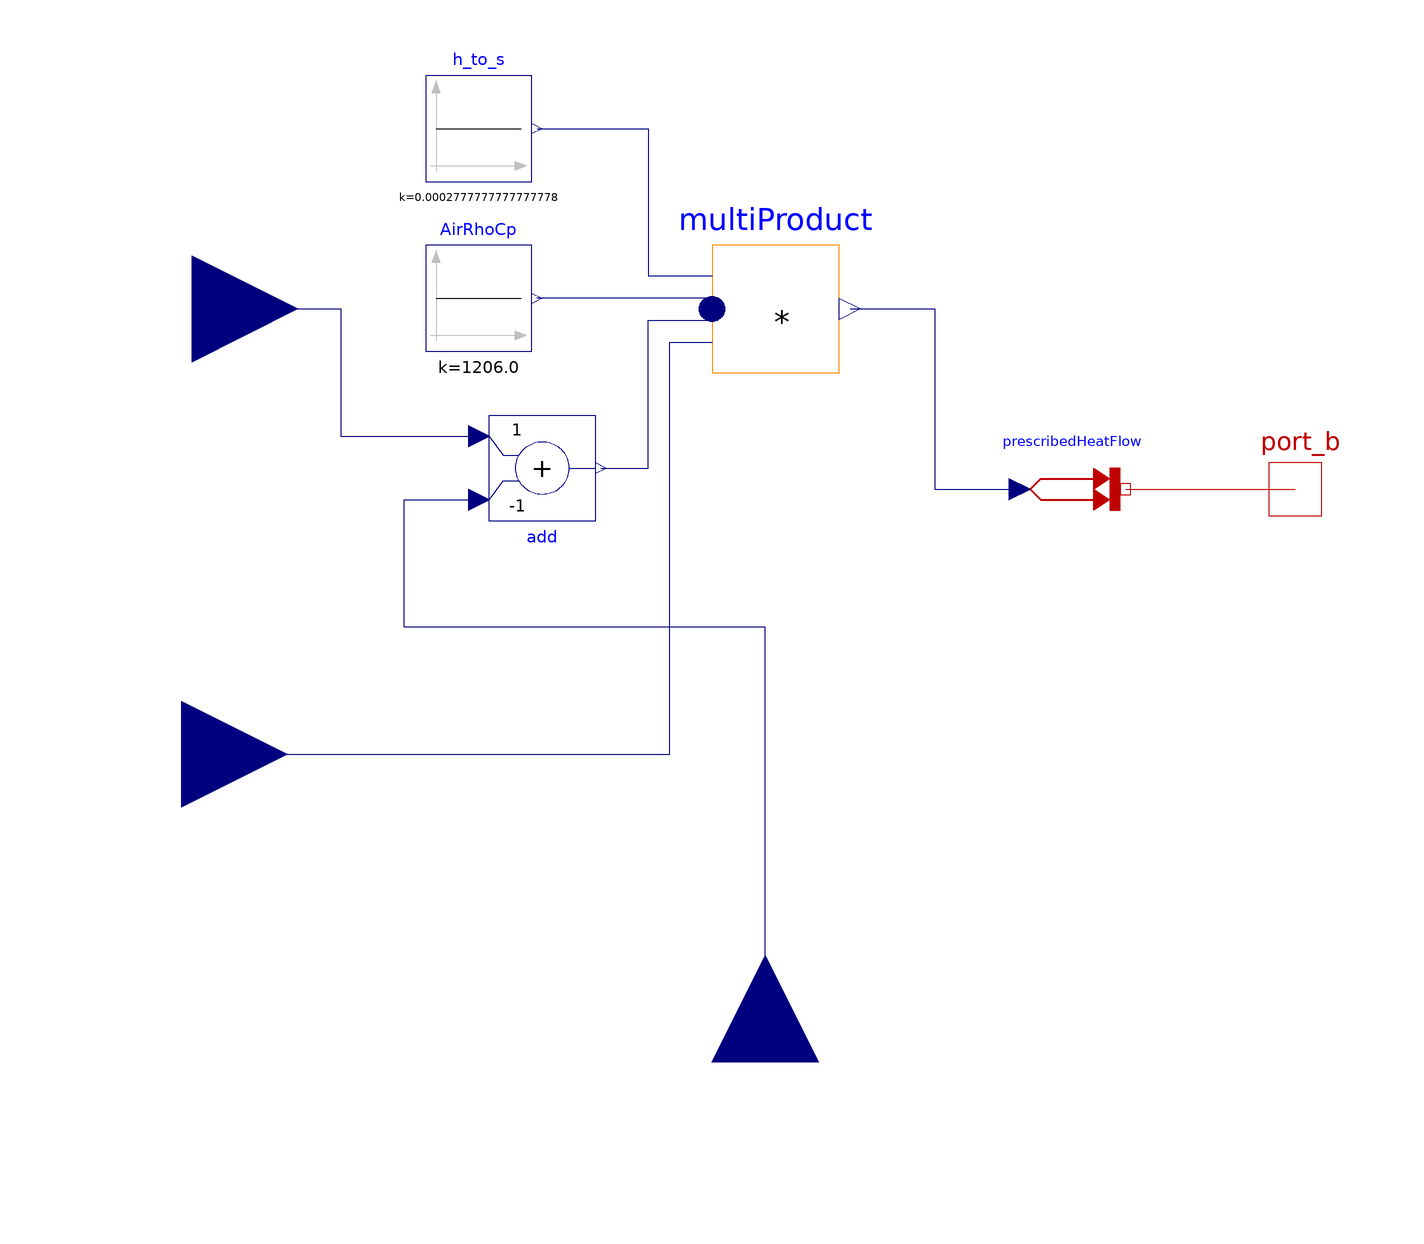

The Modelica model whose source follows is shown above as a component diagram (icons at their Placement, wires along their Line points).

model AirMix
    "Calculates heat flow based on indoor temperature and ventilation airflow and temperature"

    Modelica.Blocks.Sources.Constant h_to_s(k=1/3600)
      annotation (Placement(transformation(extent={{-64,58},{-44,78}})));
    Modelica.Blocks.Sources.Constant AirRhoCp(k=1.2*1005)
      annotation (Placement(transformation(extent={{-64,26},{-44,46}})));
    Modelica.Blocks.Math.Add add(k1=-1, k2=1) annotation (Placement(
          transformation(
          extent={{10,-10},{-10,10}},
          rotation=180,
          origin={-42,4})));
    Modelica.Blocks.Math.MultiProduct multiProduct(      significantDigits=8, nu=4)
      annotation (Placement(transformation(extent={{-10,22},{14,46}})));
    Modelica.Blocks.Interfaces.RealInput Tve
      annotation (Placement(transformation(extent={{-128,14},{-88,54}})));
    Modelica.Blocks.Interfaces.RealInput Ti annotation (Placement(transformation(
          extent={{-20,-20},{20,20}},
          rotation=90,
          origin={0,-108})));
    Modelica.Blocks.Interfaces.RealInput Vve "[m3/h]"
      annotation (Placement(transformation(extent={{-130,-70},{-90,-30}})));
    Modelica.Thermal.HeatTransfer.Sources.PrescribedHeatFlow prescribedHeatFlow
      annotation (Placement(transformation(extent={{48,-10},{68,10}})));
    Modelica.Thermal.HeatTransfer.Interfaces.HeatPort_b port_b
      annotation (Placement(transformation(extent={{90,-10},{110,10}})));
  equation
    connect(h_to_s.y, multiProduct.u[1]) annotation (Line(points={{-43,68},{-22,
            68},{-22,40.3},{-10,40.3}},
                                      color={0,0,127}));
    connect(AirRhoCp.y, multiProduct.u[2]) annotation (Line(points={{-43,36},{
            -43,36.1},{-10,36.1}},
                                 color={0,0,127}));
    connect(add.y, multiProduct.u[3]) annotation (Line(points={{-31,4},{-22,4},
            {-22,31.9},{-10,31.9}},
                           color={0,0,127}));
    connect(Tve, add.u2) annotation (Line(points={{-108,34},{-80,34},{-80,10},{-54,
            10}}, color={0,0,127}));
    connect(Ti, add.u1) annotation (Line(points={{0,-108},{0,-26},{-68,-26},{-68,-2},
            {-54,-2}}, color={0,0,127}));
    connect(Vve, multiProduct.u[4]) annotation (Line(points={{-110,-50},{-18,
            -50},{-18,27.7},{-10,27.7}},
                                      color={0,0,127}));
    connect(multiProduct.y, prescribedHeatFlow.Q_flow) annotation (Line(points=
            {{16.04,34},{32,34},{32,0},{48,0}}, color={0,0,127}));
    connect(prescribedHeatFlow.port, port_b)
      annotation (Line(points={{68,0},{74,0},{100,0}}, color={191,0,0}));
    annotation (Diagram(coordinateSystem(preserveAspectRatio=false, extent={{-100,
              -100},{100,100}})), Icon(coordinateSystem(preserveAspectRatio=false,
            extent={{-100,-100},{100,100}}), graphics={
          Rectangle(
            extent={{-100,100},{100,-100}},
            lineColor={28,108,200},
            lineThickness=0.5),
          Line(points={{-68,46},{-62,28},{-56,46}}, color={28,108,200}),
          Line(points={{-78,46},{-78,26}}, color={28,108,200}),
          Line(points={{-74,46},{-82,46}}, color={28,108,200}),
          Line(points={{-84,-38},{-78,-56},{-72,-38}}, color={28,108,200}),
          Line(points={{-68,-38},{-62,-56},{-56,-38}}, color={28,108,200}),
          Line(points={{-8,-62},{-8,-82}}, color={28,108,200}),
          Line(points={{-4,-62},{-12,-62}}, color={28,108,200}),
          Line(points={{2,-62},{2,-82}}, color={28,108,200}),
          Line(points={{0,-50},{0,0},{90,0}}, color={28,108,200}),
          Line(points={{-50,36},{-40,36},{-20,0},{0,0}}, color={28,108,200}),
          Line(points={{-50,-48},{-40,-48},{-20,0}}, color={28,108,200}),
          Ellipse(
            extent={{-4,4},{4,-4}},
            lineColor={28,108,200},
            fillColor={28,108,200},
            fillPattern=FillPattern.Solid)}));
  end AirMix;